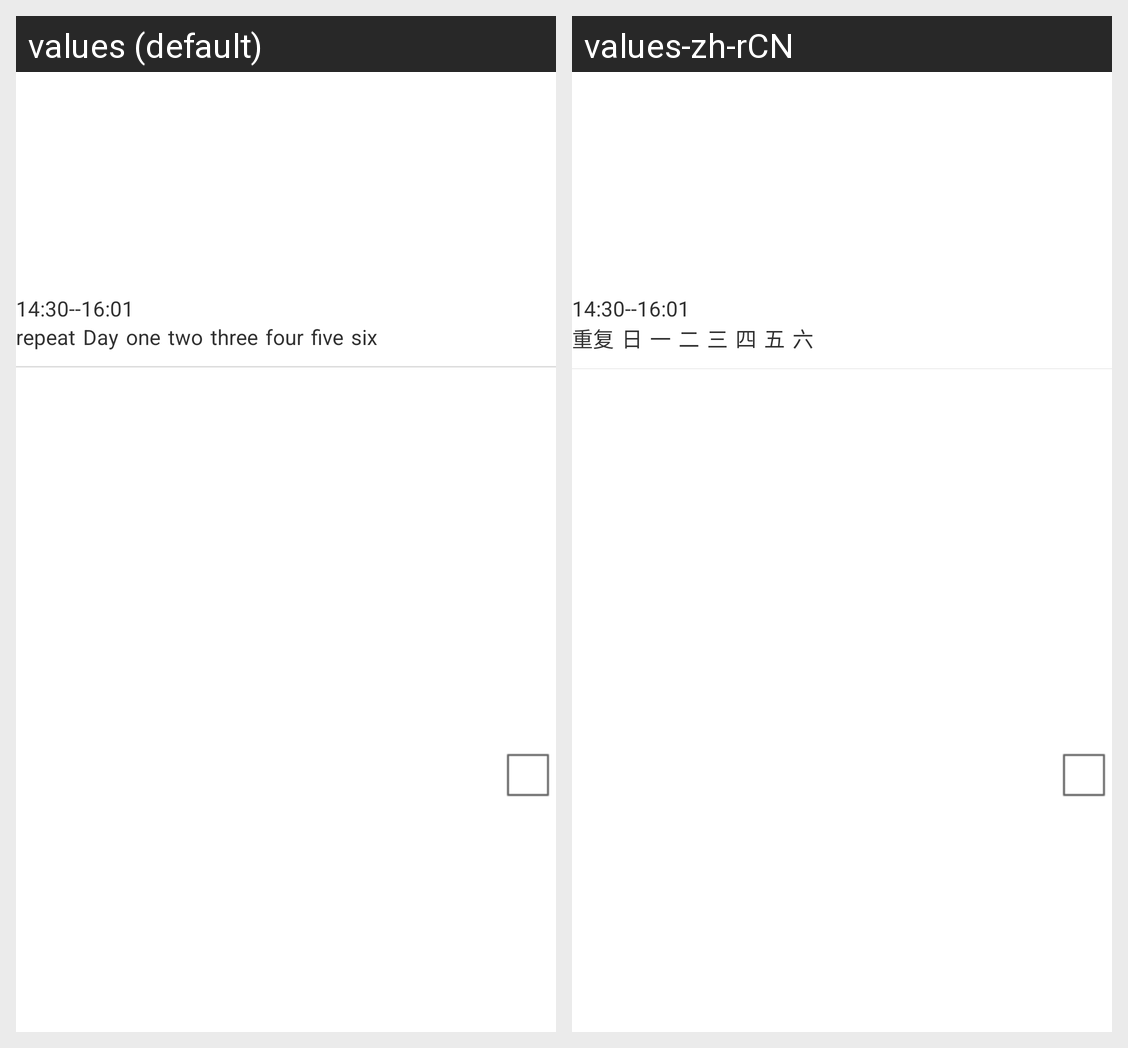

Strings drawn on this Android screen and how each of the app's shown locales translates them:
Android screen res/layout/parent_control_time_item.xml rendered under 2 locales, left to right: values (default), values-zh-rCN. Device: Nexus 5 (rendered at 1080×1920; each locale shown at half size, 540×960, under a caption strip naming it); theme android:Theme.Light.NoTitleBar.
Strings drawn on this screen, with the default value and each locale's value (text and hints the layout hard-codes, and strings that could not be matched under every locale, appear in the picture but are not listed):

chong_fu
  values: repeat
  values-zh-rCN: 重复

day
  values: Day
  values-zh-rCN: 日

one
  values: one
  values-zh-rCN: 一

two
  values: two
  values-zh-rCN: 二

three
  values: three
  values-zh-rCN: 三

four
  values: four
  values-zh-rCN: 四

five
  values: five
  values-zh-rCN: 五

six
  values: six
  values-zh-rCN: 六
